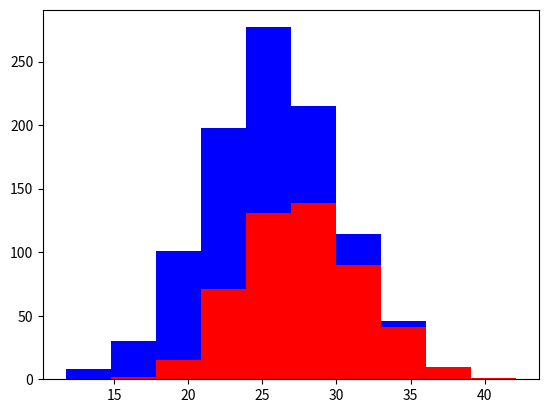

Python code for this plot:
# Part 3 - What Makes a Good Feature? - https://youtu.be/N9fDIAflCMY

# Good features are informative, independent, and simple. We'll introduce these concepts by using a histogram to
# visualize a feature from a toy dataset.

import matplotlib.pyplot as plt
import numpy as np

# Create population of 1000 dog, 50/50 greyhound/labrador
greyhounds = 500
labs = 500

# Assume greyhounds are normally 28" tall
# Assume labradors are normally 24" tall
# Assume normal distribution of +/- 4"
grey_height = 28 + 4 * np.random.randn(greyhounds)
lab_height = 24 + 4 * np.random.randn(labs)

# Greyounds - red, labradors - blue
plt.hist([grey_height, lab_height], stacked=True, color=['r', 'b'])
plt.show()

# Independent features are best
# Avoid redundant features (height in in AND height in cm)

# Ideal features are:
# Informative
# Independent
# Simple
